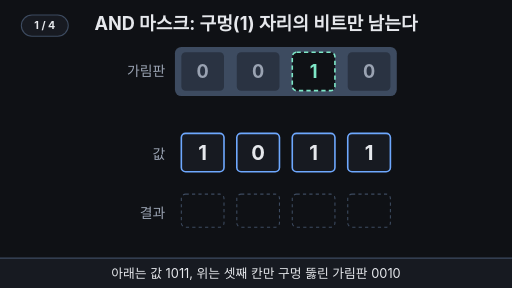
t = 0.00 s
t = 1.68 s: frame unchanged from t = 0.00 s, image omitted
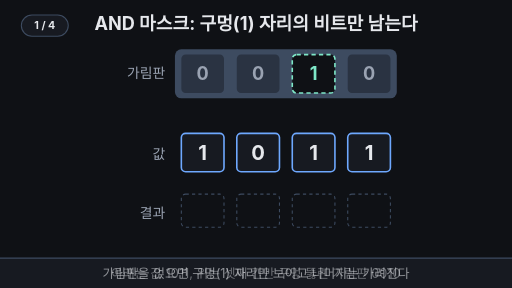
t = 3.33 s
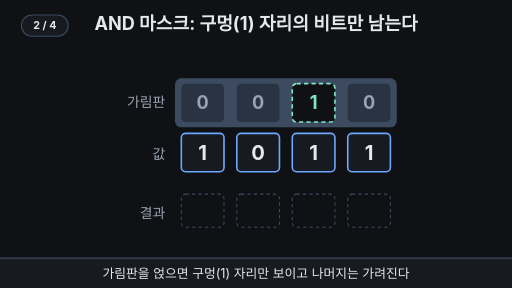
t = 4.97 s
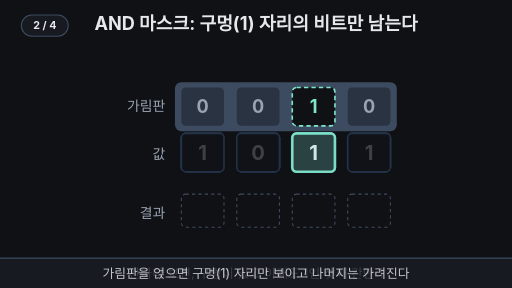
t = 6.65 s
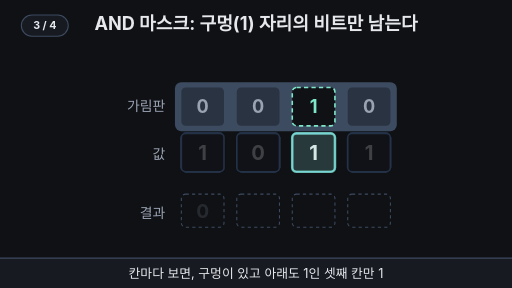
t = 7.07 s

The animated SVG that drew these frames (rendered in a browser with its animation timeline set to each time). Animation: 16 SMIL elements (animate=15,animateTransform=1); frames cover the first 7.07 s, repeats indefinitely.

<svg xmlns="http://www.w3.org/2000/svg" viewBox="0 0 960 540" width="960" height="540" font-family="-apple-system,'Apple SD Gothic Neo','Segoe UI',sans-serif">
  <rect width="960" height="540" fill="#0f1115"/>

  <!-- 제목 = 결론 (항상 보임) -->
  <text x="480" y="56" text-anchor="middle" font-size="34" font-weight="700" fill="#e6e8ec">AND 마스크: 구멍(1) 자리의 비트만 남는다</text>

  <!-- 아래: 값 1011 -->
  <text x="310" y="298" text-anchor="end" font-size="26" fill="#9aa3b2">값</text>
  <g fill="#171a21" stroke="#6ea8fe" stroke-width="3">
    <rect x="340" y="250" width="80" height="72" rx="8"/>
    <rect x="444" y="250" width="80" height="72" rx="8"/>
    <rect x="548" y="250" width="80" height="72" rx="8"/>
    <rect x="652" y="250" width="80" height="72" rx="8"/>
  </g>
  <g font-size="38" font-weight="700" fill="#e6e8ec" text-anchor="middle">
    <text x="380" y="300">1</text><text x="484" y="300">0</text><text x="588" y="300">1</text><text x="692" y="300">1</text>
  </g>

  <!-- 막힌 칸 아래는 어두워짐 (1,2,4번째) -->
  <g fill="#0f1115" opacity="0">
    <animate attributeName="opacity" values="0;0;0.78;0.78;0" keyTimes="0;0.38;0.46;0.95;1" dur="14s" repeatCount="indefinite"/>
    <rect x="338" y="248" width="84" height="76" rx="8"/>
    <rect x="442" y="248" width="84" height="76" rx="8"/>
    <rect x="650" y="248" width="84" height="76" rx="8"/>
  </g>
  <!-- 구멍 칸 아래는 밝게 빛남 (3번째) -->
  <rect x="548" y="250" width="80" height="72" rx="8" fill="#7ee7c7" fill-opacity="0.22" stroke="#7ee7c7" stroke-width="5" opacity="0">
    <animate attributeName="opacity" values="0;0;1;0.6;1;1;0" keyTimes="0;0.38;0.46;0.52;0.58;0.95;1" dur="14s" repeatCount="indefinite"/>
  </rect>

  <!-- 위: 가림판 0010 (내려와 얹힘) -->
  <g>
    <animateTransform attributeName="transform" type="translate" values="0 0;0 0;0 66;0 66;0 0" keyTimes="0;0.2;0.45;0.95;1" calcMode="spline" keySplines="0 0 1 1;0.4 0 0.2 1;0 0 1 1;0.4 0 0.2 1" dur="14s" repeatCount="indefinite"/>
    <text x="310" y="142" text-anchor="end" font-size="26" fill="#9aa3b2">가림판</text>
    <rect x="328" y="88" width="416" height="92" rx="12" fill="#3d4b60"/>
    <g fill="#2a3342">
      <rect x="340" y="98" width="80" height="72" rx="8"/>
      <rect x="444" y="98" width="80" height="72" rx="8"/>
      <rect x="652" y="98" width="80" height="72" rx="8"/>
    </g>
    <rect x="548" y="98" width="80" height="72" rx="8" fill="#0f1115" stroke="#7ee7c7" stroke-width="3" stroke-dasharray="8 6"/>
    <g font-size="34" font-weight="700" text-anchor="middle">
      <text x="380" y="146" fill="#9aa3b2">0</text><text x="484" y="146" fill="#9aa3b2">0</text>
      <text x="588" y="146" fill="#7ee7c7">1</text><text x="692" y="146" fill="#9aa3b2">0</text>
    </g>
  </g>

  <!-- 결과 줄 -->
  <text x="310" y="408" text-anchor="end" font-size="26" fill="#9aa3b2">결과</text>
  <g fill="none" stroke="#3d4b60" stroke-width="2" stroke-dasharray="6 6">
    <rect x="340" y="364" width="80" height="62" rx="8"/>
    <rect x="444" y="364" width="80" height="62" rx="8"/>
    <rect x="548" y="364" width="80" height="62" rx="8"/>
    <rect x="652" y="364" width="80" height="62" rx="8"/>
  </g>
  <g font-size="36" font-weight="700" text-anchor="middle">
    <text x="380" y="408" fill="#9aa3b2" opacity="0">0
      <animate attributeName="opacity" values="0;0;1;1;0" keyTimes="0;0.5;0.53;0.95;1" dur="14s" repeatCount="indefinite"/>
    </text>
    <text x="484" y="408" fill="#9aa3b2" opacity="0">0
      <animate attributeName="opacity" values="0;0;1;1;0" keyTimes="0;0.57;0.6;0.95;1" dur="14s" repeatCount="indefinite"/>
    </text>
    <g opacity="0">
      <animate attributeName="opacity" values="0;0;1;1;0" keyTimes="0;0.64;0.67;0.95;1" dur="14s" repeatCount="indefinite"/>
      <rect x="548" y="364" width="80" height="62" rx="8" fill="#7ee7c7" fill-opacity="0.2" stroke="#7ee7c7" stroke-width="3"/>
      <text x="588" y="408" fill="#7ee7c7">1</text>
    </g>
    <text x="692" y="408" fill="#9aa3b2" opacity="0">0
      <animate attributeName="opacity" values="0;0;1;1;0" keyTimes="0;0.71;0.74;0.95;1" dur="14s" repeatCount="indefinite"/>
    </text>
  </g>

  <!-- 결론 한 줄 -->
  <text x="480" y="466" text-anchor="middle" font-size="28" font-weight="700" fill="#ffb454" opacity="0">AND = 둘 다 1일 때만 1
    <animate attributeName="opacity" values="0;0;1;1;0" keyTimes="0;0.8;0.84;0.95;1" dur="14s" repeatCount="indefinite"/>
  </text>

  <!-- 자막 바 -->
  <rect x="0" y="484" width="960" height="56" fill="#171a21"/>
  <line x1="0" y1="484" x2="960" y2="484" stroke="#3d4b60" stroke-width="2"/>
  <g font-size="24" fill="#e6e8ec" text-anchor="middle">
    <text x="480" y="521">아래는 값 1011, 위는 셋째 칸만 구멍 뚫린 가림판 0010
      <animate attributeName="opacity" values="1;1;0;0;1" keyTimes="0;0.22;0.25;0.97;1" dur="14s" repeatCount="indefinite"/>
    </text>
    <text x="480" y="521" opacity="0">가림판을 얹으면 구멍(1) 자리만 보이고 나머지는 가려진다
      <animate attributeName="opacity" values="0;0;1;1;0;0" keyTimes="0;0.22;0.25;0.47;0.5;1" dur="14s" repeatCount="indefinite"/>
    </text>
    <text x="480" y="521" opacity="0">칸마다 보면, 구멍이 있고 아래도 1인 셋째 칸만 1
      <animate attributeName="opacity" values="0;0;1;1;0;0" keyTimes="0;0.47;0.5;0.77;0.8;1" dur="14s" repeatCount="indefinite"/>
    </text>
    <text x="480" y="521" opacity="0">1011 AND 0010 = 0010 · 구멍 자리의 비트만 남았다
      <animate attributeName="opacity" values="0;0;1;1;0;0" keyTimes="0;0.77;0.8;0.95;0.97;1" dur="14s" repeatCount="indefinite"/>
    </text>
  </g>
<g aria-label="재생 단계"><rect x="40" y="28" width="88" height="40" rx="20" fill="#171a21" stroke="#3d4b60" stroke-width="2"/><text x="84" y="55" text-anchor="middle" font-size="20" font-weight="700" fill="#e6e8ec" opacity="1">1 / 4<animate attributeName="opacity" values="1;1;0;0" keyTimes="0;0.23;0.24;1" calcMode="discrete" dur="14s" repeatCount="indefinite"/></text><text x="84" y="55" text-anchor="middle" font-size="20" font-weight="700" fill="#e6e8ec" opacity="0">2 / 4<animate attributeName="opacity" values="0;0;1;1;0;0" keyTimes="0;0.23;0.24;0.48;0.49;1" calcMode="discrete" dur="14s" repeatCount="indefinite"/></text><text x="84" y="55" text-anchor="middle" font-size="20" font-weight="700" fill="#e6e8ec" opacity="0">3 / 4<animate attributeName="opacity" values="0;0;1;1;0;0" keyTimes="0;0.48;0.49;0.78;0.79;1" calcMode="discrete" dur="14s" repeatCount="indefinite"/></text><text x="84" y="55" text-anchor="middle" font-size="20" font-weight="700" fill="#e6e8ec" opacity="0">4 / 4<animate attributeName="opacity" values="0;0;1;1" keyTimes="0;0.78;0.79;1" calcMode="discrete" dur="14s" repeatCount="indefinite"/></text></g>
</svg>
